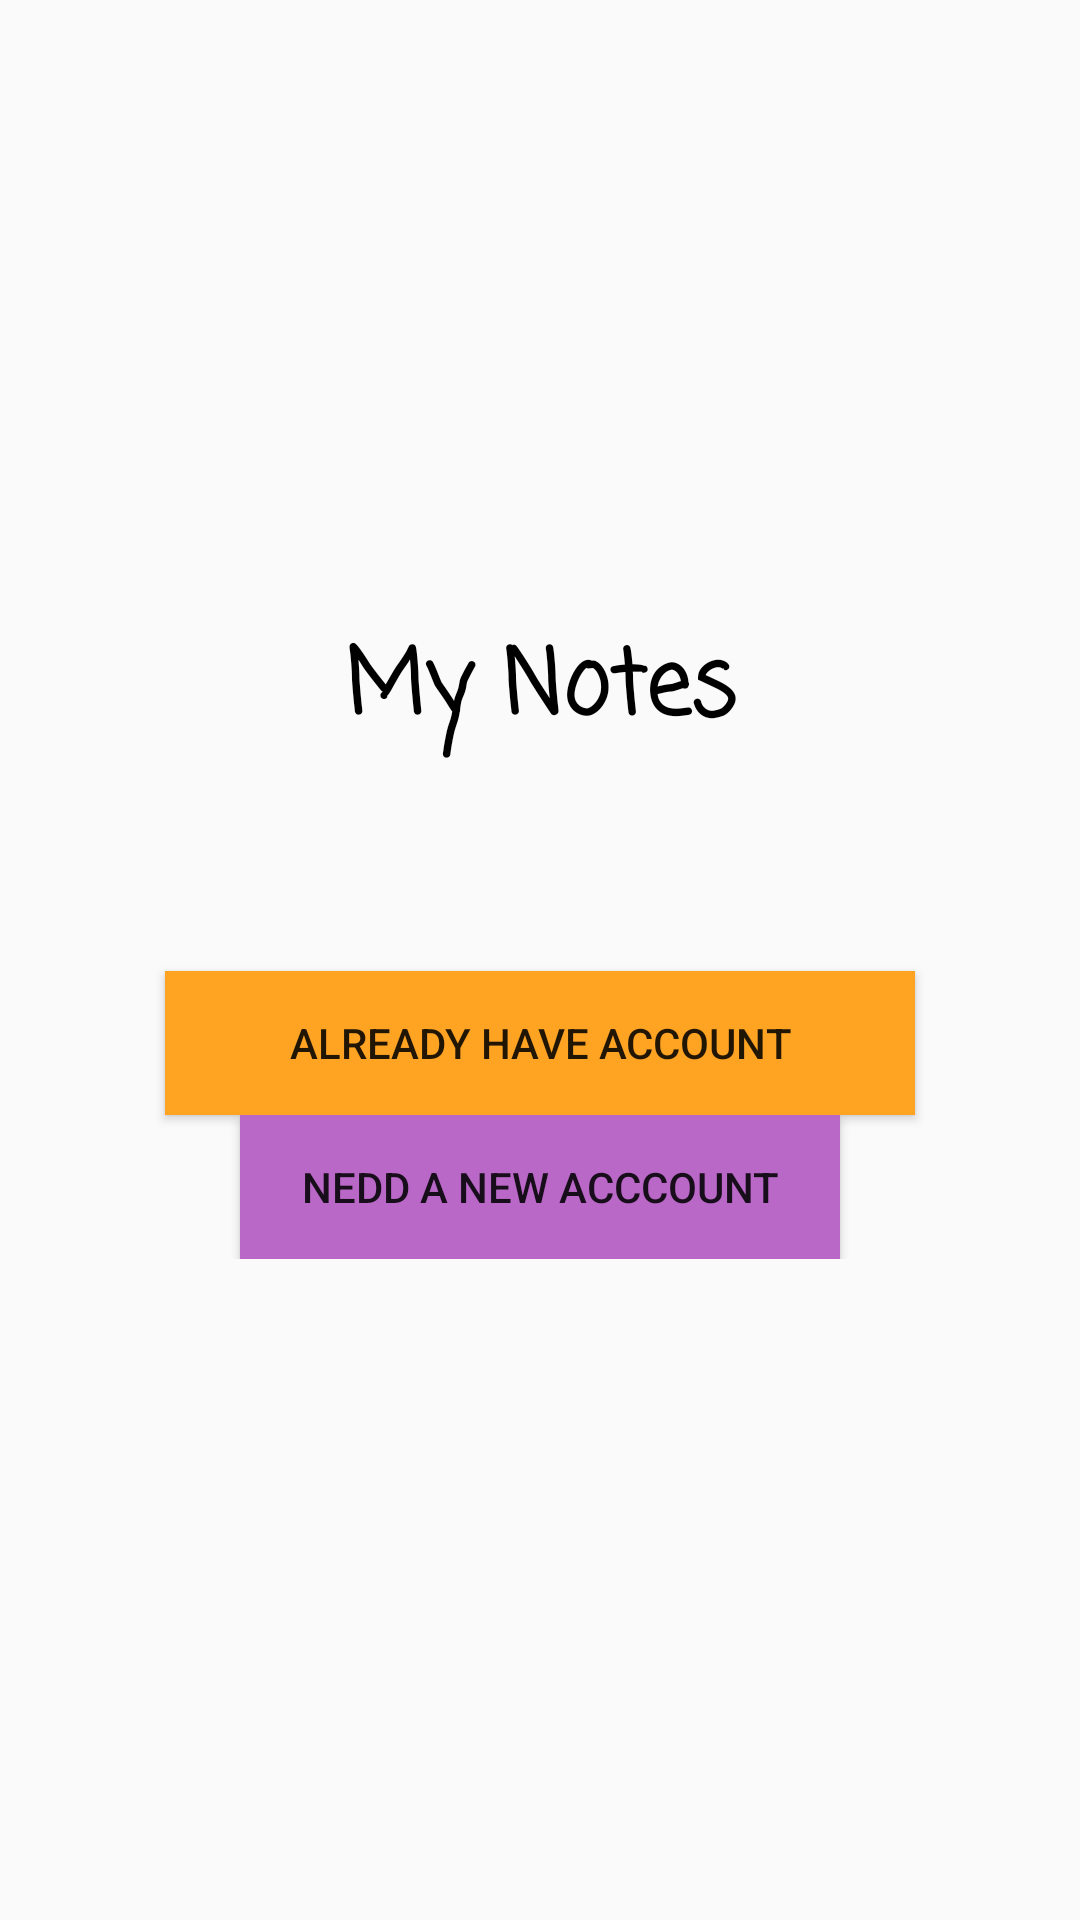

Android layout source for this screen:
<!-- AndroidManifest.xml: application theme AppTheme -->
<!-- res/layout/activity_start.xml -->
<?xml version="1.0" encoding="utf-8"?>
<RelativeLayout
  xmlns:android="http://schemas.android.com/apk/res/android"
  xmlns:app="http://schemas.android.com/apk/res-auto"
  xmlns:tools="http://schemas.android.com/tools"
  android:layout_width="match_parent"
  android:layout_height="match_parent"
  tools:context=".Account.StartActivity"
  android:orientation="vertical">

  <LinearLayout
    android:layout_width="match_parent"
    android:layout_height="wrap_content"
    android:orientation="vertical">

    <ImageView
      android:layout_width="150dp"
      android:layout_height="150dp"
      android:src="@drawable/note"
      android:layout_gravity="center"
      android:layout_marginTop="40dp"/>

    <TextView
      android:layout_width="match_parent"
      android:layout_height="wrap_content"
      android:layout_alignParentTop="true"
      android:layout_centerHorizontal="true"
      android:layout_marginTop="16dp"
      android:padding="1dp"
      android:text="My Notes"
      android:textAlignment="center"
      android:textColor="@android:color/black"
      android:textSize="30sp"
      android:textStyle="bold"
      android:fontFamily="casual"/>

    <Button
      android:id="@+id/start_log_btn"
      android:layout_marginTop="70dp"
      android:layout_width="250dp"
      android:layout_height="wrap_content"
      android:layout_gravity="center"
      android:text="Already have Account"
      android:onClick="move_log"
      android:background="@color/colorAccent"/>
    <Button
      android:id="@+id/start_reg_btn"
      android:layout_width="200dp"
      android:layout_height="wrap_content"
      android:layout_gravity="center"
      android:text="Nedd a new Acccount"
      android:onClick="move_reg"
      android:background="#BA68C8"/>
  </LinearLayout>

</RelativeLayout>
<!-- resources referenced by this layout -->
<resources>
  <color name="colorAccent">#ffa323</color>
  <style name="AppTheme" parent="Theme.AppCompat.Light.DarkActionBar">
      
      <item name="colorPrimary">#039BE5</item>
      <item name="colorPrimaryDark">#0288D1</item>
      <item name="colorAccent">@color/colorAccent</item>
    </style>
</resources>
